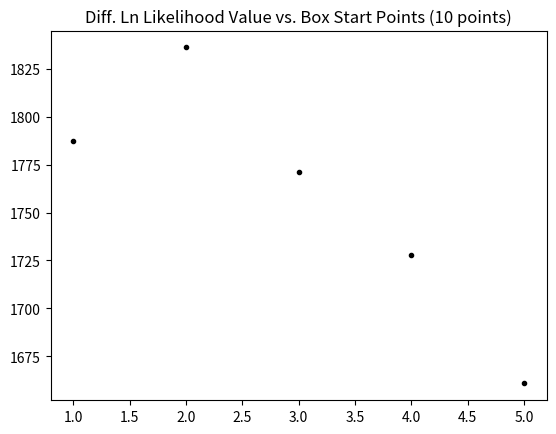
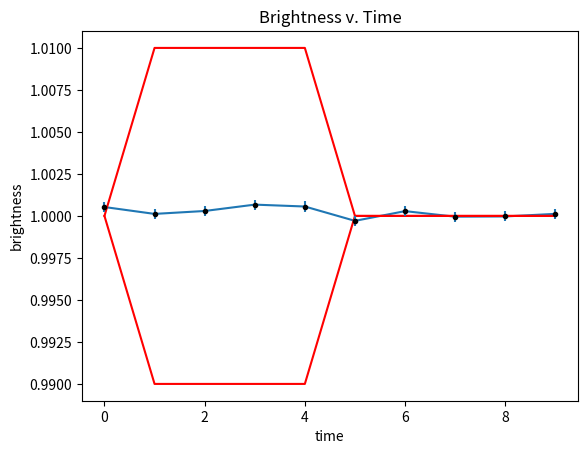

These charts were generated, in order, by the following Python code:
import numpy as np
import matplotlib.pyplot as plt
import matplotlib.mlab as mlab
from scipy.special import erf
#cProfile.run('re.compile("foo|bar")')

def calc_parabola_vertex(x1, y1, x2, y2, x3, y3):
    denom = (x1-x2) * (x1-x3) * (x2-x3)
    A     = (x3 * (y2-y1) + x2 * (y1-y3) + x1 * (y3-y2)) / denom
    B     = (x3*x3 * (y1-y2) + x2*x2 * (y3-y1) + x1*x1 * (y2-y3)) / denom
    C     = (x2 * x3 * (x2-x3) * y1+x3 * x1 * (x3-x1) * y2+x1 * x2 * (x1-x2) * y3) / denom;
    return A,B,C
        
def makeNullData(mu,sd,nPoints,timeEnd):
    t = np.arange(nPoints)
    brightness = mu * np.ones(nPoints)
    randNoise = np.random.normal(0,sd,nPoints)
    return(t,brightness,randNoise)

def makeOneTransitData(mu,sd,nPoints,timeEnd):
    t = np.arange(nPoints)
    brightness = mu * np.ones(nPoints)
    randomIndex=random.randint(0,nPoints)
    brightness[randomIndex]=brightness[randomIndex]-1
    randNoise = np.random.normal(0,sd,nPoints)
    return(t,brightness,randNoise)

def computeDeltaLLPerDepth(delta,t,mu,brightness,noise,startIndex,period):
    diffLL=np.zeros(len(delta))
    for i in range(len(delta)):
        ll=0
        for j in range(startIndex,startIndex+period):
            temp=(brightness[j]-mu+delta[i])**2-(brightness[j]-mu)**2
            temp=temp/(2*noise[j]**2)
            ll+=temp
        diffLL[i]=ll
    return diffLL

def computeDeltaLL(delta,t,mu,brightness,noise,startIndex,period):
    # JJ = np.arange(startIndex, startIndex+period)
    # return (brightness[JJ] - mu + delta) ....
    
    JJ=np.arange(startIndex,startIndex+period)
    temp=(brightness[JJ]-mu+delta)**2-(brightness[JJ]-mu)**2
    temp=temp/(2*noise[JJ]**2)
    return np.sum(temp)

def boxModel(t,mu,tstart,tend,depth):
    line=np.zeros(len(t))
    for i in range(len(t)):
        if t[i]<tstart:
            line[i]=mu
        elif t[i]<= tend and t[i]>=tstart:
            muNew=(mu-depth)
            line[i]=muNew
        elif (t[i]>tend):
            line[i]=mu
    return line

def nullModel(t,mu):
    line=mu*np.ones(len(t))
    return line

def parabolic_roots(a,b,c,target):
    foo=c-target
    quad=(b*b) - (4*a*foo)
    if quad<0:
        return np.nan, np.nan
    quad=np.sqrt(quad)
    return (-b+quad)/(2*a), (-b-quad)/(2*a)

def runningDiffLnLikeFixedDepth(tStartPoints,delta,t,mu,brightness,sigmas,widthPoints):
    fixedWidthFixedDeltaLL=np.ones(len(tStartPoints))
    i=0
    while i<len(tStartPoints):
        fixedWidthFixedDeltaLL[i]=computeDeltaLL(delta,t,mu,brightness,sigmas,tStartPoints[i],widthPoints)
        i=i+1
    return fixedWidthFixedDeltaLL
    

def nullMain():
    np.random.seed(0)
    npoints=10;
    mu=1.0; timeEnd=10;
    sigma= 3*(10**(-4))
    
    (t,brightness,randNoise)=makeNullData(mu,sigma,npoints,timeEnd)
    sigmas=sigma*np.ones(len(brightness))

    brightness=brightness+randNoise
    
    widthPoints=3
    tStartPoints=range(1,6)
    deltaCurrent=0.01

    diffLL1=runningDiffLnLikeFixedDepth(tStartPoints,deltaCurrent,t,mu,brightness,sigmas,widthPoints)
    diffLL2=runningDiffLnLikeFixedDepth(tStartPoints,-deltaCurrent,t,mu,brightness,sigmas,widthPoints)
#    diffLL3=runningDiffLnLikeFixedDepth(tStartPoints,0.1,t,mu,brightness,sigmas,widthPoints)
    print(diffLL1)
    
# UNCOMMENT WHEN YOU WANT HISTOGRAMS
#    num_bins = 50
#    # the histogram of the data
#    
#    fig, ax = plt.subplots()
##    plt.hist(diffLL3, num_bins, density=True, facecolor='blue', alpha=0.3)
##    plt.hist(diffLL2, num_bins, density=True, facecolor='orange', alpha=0.3, label='$\Delta=-0.01$')
#    plt.hist(diffLL1, num_bins, density=True, facecolor='green', alpha=0.3, label='$\Delta=0.01$')
#
#    plt.xlabel('Delta Ln Like')
#    plt.title(r'Histogram of Delta Ln Like: $\tau=3$, $\Delta=0.01$')
#    plt.subplots_adjust(left=0.15)
#    plt.show()
    f1=plt.figure(1)
    plt.plot(tStartPoints,diffLL1,'.k')
    plt.title('Diff. Ln Likelihood Value vs. Box Start Points (10 points)')
    
    f2=plt.figure(2)
    plt.plot(t,brightness)
    tstartIndex=tStartPoints[0]
    boxLine=boxModel(t,mu,t[tstartIndex],t[tstartIndex+widthPoints],deltaCurrent)
    boxLine2=boxModel(t,mu,t[tstartIndex],t[tstartIndex+widthPoints],-0.01)
    plt.plot(t,boxLine,'r',t,boxLine2,'r')
    

    plt.title('Brightness v. Time')
    plt.ylabel('brightness')
    plt.xlabel('time')
    plt.errorbar(t,brightness,yerr=sigmas, xerr=None,fmt='none')
    plt.plot(t,brightness,'k.')
    plt.show()
    
    #prevent clipping of ylabel
    
    

def oneTransitMain():
    np.random.seed(0)
    npoints=100000;
    mu=1.0; timeEnd=10;
    sigma= 3*(10**(-4))
    
    (t,brightness,randNoise)=makeOneTransitData(mu,sigma,npoints,timeEnd)
    sigmas=sigma*np.ones(len(brightness))
    brightness=brightness+randNoise
    
    widthPoints=30
    tStartPoints=range(1,10000)

    diffLL1=runningDiffLnLikeFixedDepth(tStartPoints,0.01,t,mu,brightness,sigmas,widthPoints)
    diffLL2=runningDiffLnLikeFixedDepth(tStartPoints,0.05,t,mu,brightness,sigmas,widthPoints)
    diffLL3=runningDiffLnLikeFixedDepth(tStartPoints,0.1,t,mu,brightness,sigmas,widthPoints)

    num_bins = 100
    # the histogram of the data
    
    fig, ax = plt.subplots()
    plt.hist(diffLL3, num_bins, density=True, facecolor='blue', alpha=0.3)
#    plt.hist(diffLL2, num_bins, density=True, facecolor='orange', alpha=0.3, label='$\Delta=0.05$')
#    plt.hist(diffLL3, num_bins, density=True, facecolor='green', alpha=0.3, label='$\Delta=0.1$')

    plt.xlabel('Delta Ln Like (data w/ one transit)')
    plt.title(r'Histogram of Delta Ln Like: $\tau=30$, $\Delta=0.1$')
    
    # Tweak spacing to prevent clipping of ylabel
    plt.subplots_adjust(left=0.15)
    plt.show()
    
 
    
nullMain()
#oneTransitMain()